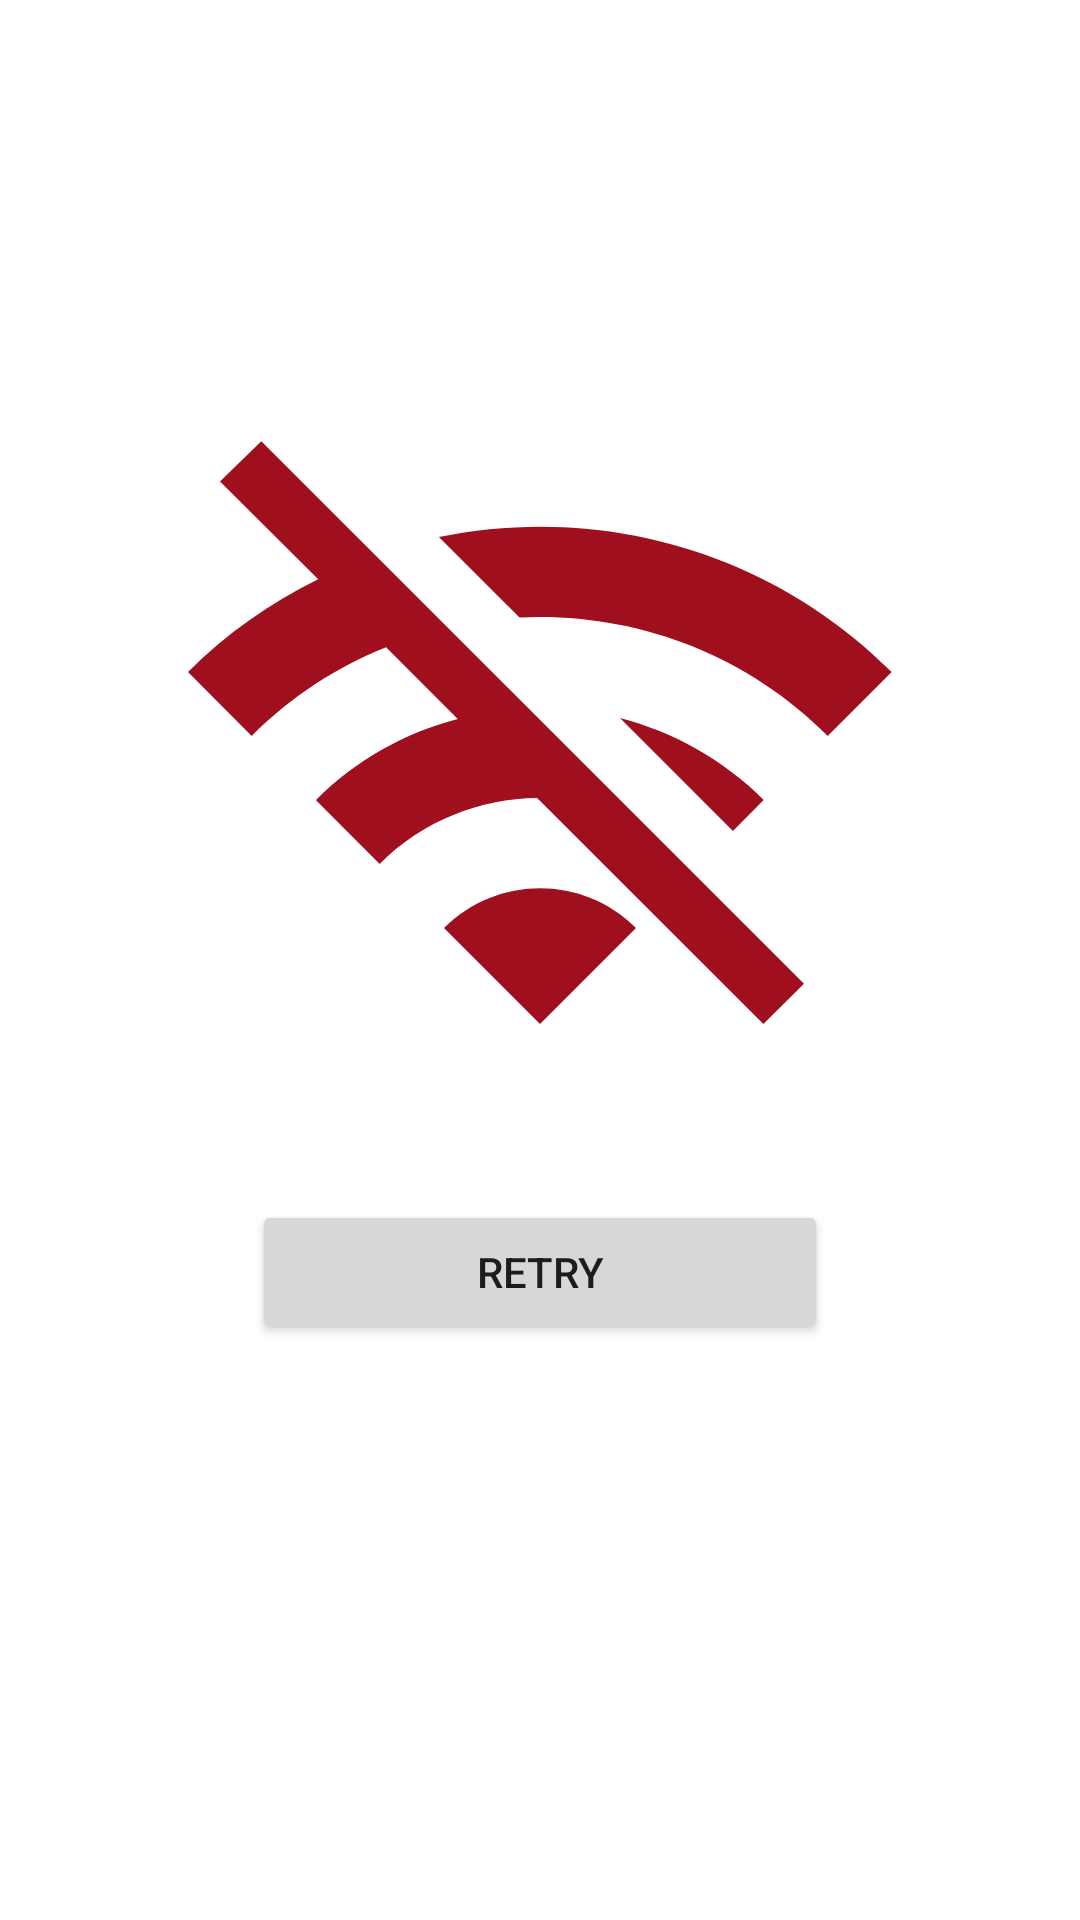

Reconstruct the res/layout file that produces this screen, plus the resources it refers to.
<!-- AndroidManifest.xml: application theme Theme.HackInHome2021_StankinFood -->
<!-- res/layout/fragment_no_ethernet_connection.xml -->
<?xml version="1.0" encoding="utf-8"?>
<androidx.constraintlayout.widget.ConstraintLayout xmlns:android="http://schemas.android.com/apk/res/android"
    xmlns:app="http://schemas.android.com/apk/res-auto"
    xmlns:tools="http://schemas.android.com/tools"
    android:layout_width="match_parent"
    android:layout_height="match_parent"
    tools:context=".fragments.NoEthernetConnectionFragment">

    <ImageView
        android:id="@+id/imageViewNoConnection"
        android:layout_width="256dp"
        android:layout_height="256dp"
        android:layout_marginBottom="128dp"
        android:contentDescription="@null"
        android:src="@drawable/ic_wifi_off_96"
        app:layout_constraintBottom_toBottomOf="parent"
        app:layout_constraintEnd_toEndOf="parent"
        app:layout_constraintStart_toStartOf="parent"
        app:layout_constraintTop_toTopOf="parent" />

    <Button
        android:id="@+id/buttonRetryConnection"
        android:layout_width="0dp"
        android:layout_height="wrap_content"
        android:layout_marginStart="32dp"
        android:layout_marginTop="16dp"
        android:layout_marginEnd="32dp"
        android:text="@string/retry"
        android:textSize="?attr/textSizeNormal"
        app:layout_constraintEnd_toEndOf="@id/imageViewNoConnection"
        app:layout_constraintStart_toStartOf="@id/imageViewNoConnection"
        app:layout_constraintTop_toBottomOf="@id/imageViewNoConnection" />
</androidx.constraintlayout.widget.ConstraintLayout>
<!-- resources referenced by this layout -->
<resources>
  <!-- drawable ic_wifi_off_96 (drawable) -->
  <vector android:height="96dp" android:tint="?attr/colorPrimary"
      android:viewportHeight="24" android:viewportWidth="24"
      android:width="96dp" xmlns:android="http://schemas.android.com/apk/res/android">
      <path android:fillColor="?attr/colorPrimary" android:pathData="M22.99,9C19.15,5.16 13.8,3.76 8.84,4.78l2.52,2.52c3.47,-0.17 6.99,1.05 9.63,3.7l2,-2zM18.99,13c-1.29,-1.29 -2.84,-2.13 -4.49,-2.56l3.53,3.53 0.96,-0.97zM2,3.05L5.07,6.1C3.6,6.82 2.22,7.78 1,9l1.99,2c1.24,-1.24 2.67,-2.16 4.2,-2.77l2.24,2.24C7.81,10.89 6.27,11.73 5,13v0.01L6.99,15c1.36,-1.36 3.14,-2.04 4.92,-2.06L18.98,20l1.27,-1.26L3.29,1.79 2,3.05zM9,17l3,3 3,-3c-1.65,-1.66 -4.34,-1.66 -6,0z"/>
  </vector>
  <string name="retry">Retry</string>
  <style name="Theme.HackInHome2021_StankinFood" parent="Theme.MaterialComponents.DayNight.NoActionBar">
          
          <item name="colorPrimary">@color/primary</item>
          <item name="colorPrimaryVariant">@color/primary</item>
          <item name="colorOnPrimary">@color/white</item>
          
          <item name="colorSecondary">@color/second</item>
          <item name="colorSecondaryVariant">@color/second</item>
          <item name="colorOnSecondary">@color/black</item>
          
          <item name="android:statusBarColor" tools:targetApi="l">?attr/colorPrimaryVariant</item>
          
          <item name="textSizeHeader">20sp</item>
          <item name="textSizeMedium">16sp</item>
          <item name="textSizeNormal">14sp</item>
  
          <item name="cardBackgroundColor">@color/card_view_background_light</item>
      </style>
  <color name="primary">#FFA00F1E</color>
  <color name="white">#FFFFFFFF</color>
  <color name="second">#FF002882</color>
  <color name="black">#FF000000</color>
  <color name="card_view_background_light">#FFFAFAFA</color>
</resources>
